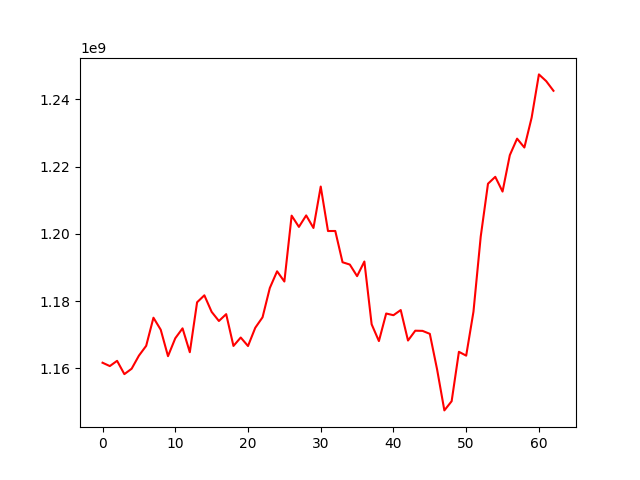

Source data for this figure (header and first rows):
, 0
0, 1161676951
1, 1160681109
2, 1162241142
3, 1158284735
4, 1159892350
5, 1163780896
6, 1166704406
7, 1175068185
8, 1171497766
9, 1163627818
10, 1168952390
11, 1171905625
12, 1164803718
13, 1179660189
14, 1181728737
15, 1176809359
16, 1174092477
17, 1176130898
18, 1166669365
19, 1169176191
20, 1166647278
21, 1172079756
22, 1175192554
23, 1183908167
24, 1188873451
25, 1185834217
26, 1205431171
27, 1202081942
28, 1205497683
29, 1201764035
30, 1214078777
31, 1200852169
32, 1200867993
33, 1191565985
34, 1190879925
35, 1187433917
36, 1191782136
37, 1173115482
38, 1168122030
39, 1176315629
40, 1175815641
41, 1177345236
42, 1168281798
43, 1171204990
44, 1171152783
45, 1170269085
46, 1159693208
47, 1147496662
48, 1150225823
49, 1164921916
50, 1163784424
51, 1176840596
52, 1199211548
53, 1214929094
54, 1216976109
55, 1212591168
56, 1223420224
57, 1228330683
58, 1225696257
59, 1234576834
... 3 more rows
